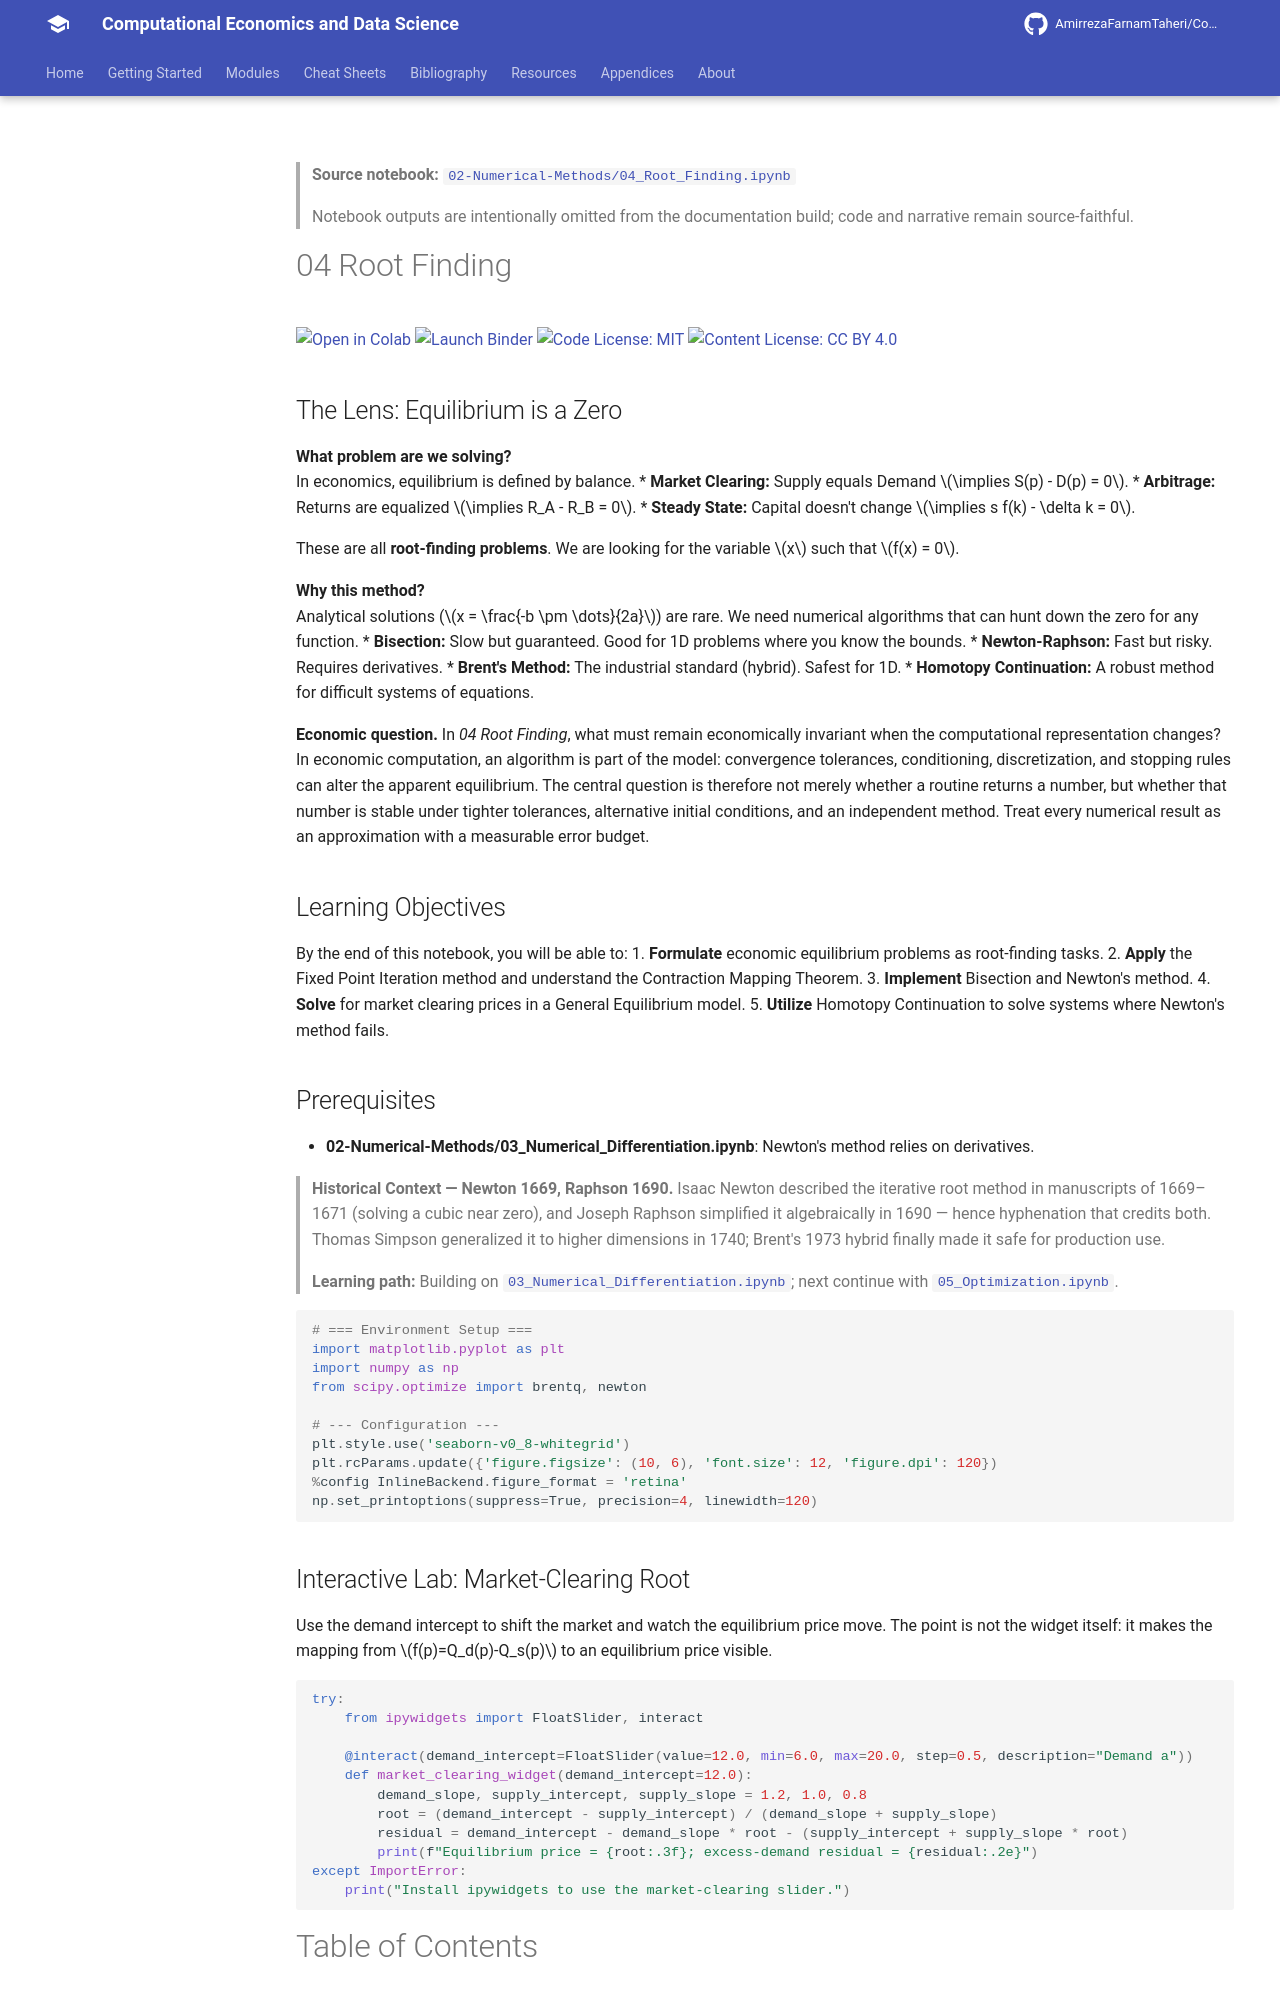

repository: AmirrezaFarnamTaheri/Computational-Economics-and-Data-Science · page: notebooks/02-Numerical-Methods/04_Root_Finding/index.html · generator: mkdocs

<!-- AUTO-GENERATED by scripts/notebooks_to_docs.py; edit the notebook source instead. -->

> **Source notebook:** [`02-Numerical-Methods/04_Root_Finding.ipynb`](https://github.com/AmirrezaFarnamTaheri/Computational-Economics-and-Data-Science/blob/main/02-Numerical-Methods/04_Root_Finding.ipynb)

> Notebook outputs are intentionally omitted from the documentation build; code and narrative remain source-faithful.

# 04 Root Finding

[![Open in Colab](https://colab.research.google.com/assets/colab-badge.svg)](https://colab.research.google.com/github/AmirrezaFarnamTaheri/Computational-Economics-and-Data-Science/blob/main/02-Numerical-Methods/04_Root_Finding.ipynb) [![Launch Binder](https://mybinder.org/badge_logo.svg)](https://mybinder.org/v2/gh/AmirrezaFarnamTaheri/Computational-Economics-and-Data-Science/main?filepath=02-Numerical-Methods/04_Root_Finding.ipynb) [![Code License: MIT](https://img.shields.io/badge/Code%20License-MIT-yellow.svg)](https://raw.githubusercontent.com/AmirrezaFarnamTaheri/Computational-Economics-and-Data-Science/main/LICENSE) [![Content License: CC BY 4.0](https://img.shields.io/badge/Content%20License-CC%20BY%204.0-blue.svg)](https://creativecommons.org/licenses/by/4.0/)
## The Lens: Equilibrium is a Zero
**What problem are we solving?**  
In economics, equilibrium is defined by balance. 
*   **Market Clearing:** Supply equals Demand $\implies S(p) - D(p) = 0$.
*   **Arbitrage:** Returns are equalized $\implies R_A - R_B = 0$.
*   **Steady State:** Capital doesn't change $\implies s f(k) - \delta k = 0$.

These are all **root-finding problems**. We are looking for the variable $x$ such that $f(x) = 0$.

**Why this method?**  
Analytical solutions ($x = \frac{-b \pm \dots}{2a}$) are rare. We need numerical algorithms that can hunt down the zero for any function.
*   **Bisection:** Slow but guaranteed. Good for 1D problems where you know the bounds.
*   **Newton-Raphson:** Fast but risky. Requires derivatives.
*   **Brent's Method:** The industrial standard (hybrid). Safest for 1D.
*   **Homotopy Continuation:** A robust method for difficult systems of equations.

**Economic question.** In *04 Root Finding*, what must remain economically invariant when the computational representation changes? In economic computation, an algorithm is part of the model: convergence tolerances, conditioning, discretization, and stopping rules can alter the apparent equilibrium. The central question is therefore not merely whether a routine returns a number, but whether that number is stable under tighter tolerances, alternative initial conditions, and an independent method. Treat every numerical result as an approximation with a measurable error budget.

## Learning Objectives

By the end of this notebook, you will be able to:
1.  **Formulate** economic equilibrium problems as root-finding tasks.
2.  **Apply** the Fixed Point Iteration method and understand the Contraction Mapping Theorem.
3.  **Implement** Bisection and Newton's method.
4.  **Solve** for market clearing prices in a General Equilibrium model.
5.  **Utilize** Homotopy Continuation to solve systems where Newton's method fails.
